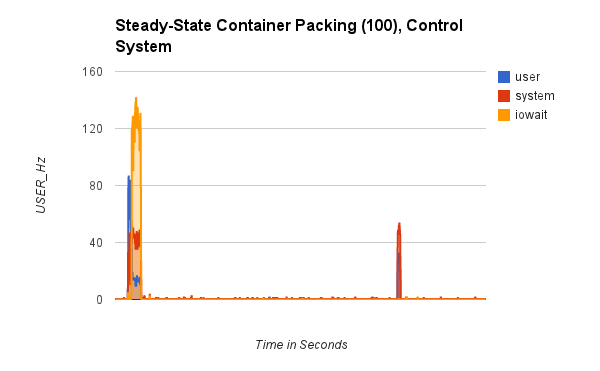

Data behind this chart, as committed beside it:
x, user, nice, system, idle, iowait, irq, softirq, steal, guest, guest_nice
cpu, 208, 0, 425, 340002, 38, 23, 17, 0, 0, 0
cpu, 208, 0, 426, 340201, 38, 23, 17, 0, 0, 0
cpu, 208, 0, 426, 340401, 38, 23, 17, 0, 0, 0
cpu, 208, 0, 427, 340601, 38, 23, 17, 0, 0, 0
cpu, 208, 0, 427, 340801, 38, 23, 17, 0, 0, 0
cpu, 209, 0, 428, 341000, 38, 23, 17, 0, 0, 0
cpu, 209, 0, 428, 341201, 38, 23, 17, 0, 0, 0
cpu, 210, 0, 428, 341401, 38, 23, 17, 0, 0, 0
cpu, 210, 0, 429, 341601, 38, 23, 17, 0, 0, 0
cpu, 210, 0, 429, 341801, 38, 23, 17, 0, 0, 0
cpu, 210, 0, 429, 342001, 38, 23, 17, 0, 0, 0
cpu, 210, 0, 429, 342202, 38, 23, 17, 0, 0, 0
cpu, 210, 0, 430, 342402, 38, 23, 17, 0, 0, 0
cpu, 211, 0, 430, 342602, 38, 23, 17, 0, 0, 0
cpu, 211, 0, 430, 342802, 38, 23, 17, 0, 0, 0
cpu, 211, 0, 431, 343002, 38, 23, 17, 0, 0, 0
cpu, 211, 0, 431, 343202, 38, 23, 17, 0, 0, 0
cpu, 211, 0, 431, 343403, 38, 23, 17, 0, 0, 0
cpu, 211, 0, 431, 343603, 38, 23, 17, 0, 0, 0
cpu, 211, 0, 432, 343803, 38, 23, 17, 0, 0, 0
cpu, 211, 0, 432, 344003, 38, 23, 17, 0, 0, 0
cpu, 211, 0, 433, 344203, 38, 23, 17, 0, 0, 0
cpu, 211, 0, 433, 344403, 38, 23, 17, 0, 0, 0
cpu, 211, 0, 433, 344603, 38, 23, 17, 0, 0, 0
cpu, 212, 0, 434, 344804, 38, 24, 17, 0, 0, 0
cpu, 212, 0, 434, 345004, 38, 24, 17, 0, 0, 0
cpu, 212, 0, 434, 345204, 38, 24, 18, 0, 0, 0
cpu, 212, 0, 435, 345404, 38, 24, 18, 0, 0, 0
cpu, 212, 0, 435, 345604, 38, 24, 18, 0, 0, 0
cpu, 212, 0, 435, 345805, 38, 24, 18, 0, 0, 0
cpu, 212, 0, 436, 346004, 38, 24, 18, 0, 0, 0
cpu, 212, 0, 437, 346205, 38, 24, 18, 0, 0, 0
cpu, 212, 0, 437, 346405, 38, 24, 18, 0, 0, 0
cpu, 212, 0, 437, 346605, 38, 24, 18, 0, 0, 0
cpu, 212, 0, 438, 346805, 38, 24, 18, 0, 0, 0
cpu, 212, 0, 438, 347005, 38, 24, 18, 0, 0, 0
cpu, 212, 0, 438, 347205, 38, 24, 18, 0, 0, 0
cpu, 212, 0, 439, 347405, 38, 24, 18, 0, 0, 0
cpu, 212, 0, 439, 347606, 38, 24, 18, 0, 0, 0
cpu, 213, 0, 439, 347806, 38, 24, 18, 0, 0, 0
cpu, 213, 0, 440, 348006, 38, 24, 18, 0, 0, 0
cpu, 213, 0, 440, 348206, 38, 24, 18, 0, 0, 0
cpu, 213, 0, 441, 348405, 38, 24, 18, 0, 0, 0
cpu, 214, 0, 441, 348605, 38, 24, 18, 0, 0, 0
cpu, 214, 0, 442, 348805, 38, 24, 18, 0, 0, 0
cpu, 241, 0, 474, 348938, 43, 26, 20, 0, 0, 0
cpu, 320, 0, 495, 349028, 43, 28, 26, 0, 0, 0
cpu, 407, 0, 508, 349119, 43, 30, 33, 0, 0, 0
cpu, 485, 0, 529, 349213, 43, 32, 38, 0, 0, 0
cpu, 554, 0, 558, 349308, 43, 34, 43, 0, 0, 0
cpu, 611, 0, 605, 349397, 43, 36, 46, 0, 0, 0
cpu, 667, 0, 640, 349499, 46, 37, 49, 0, 0, 0
cpu, 737, 0, 660, 349596, 46, 40, 59, 0, 0, 0
cpu, 821, 0, 670, 349694, 46, 42, 64, 0, 0, 0
cpu, 889, 0, 698, 349792, 46, 44, 67, 0, 0, 0
cpu, 933, 0, 746, 349896, 48, 45, 68, 0, 0, 0
cpu, 989, 0, 785, 349999, 50, 46, 69, 0, 0, 0
cpu, 1038, 0, 831, 350100, 53, 47, 69, 0, 0, 0
cpu, 1052, 0, 871, 350121, 172, 49, 70, 0, 0, 0
cpu, 1069, 0, 919, 350133, 291, 51, 72, 0, 0, 0
... 1,235 more rows
